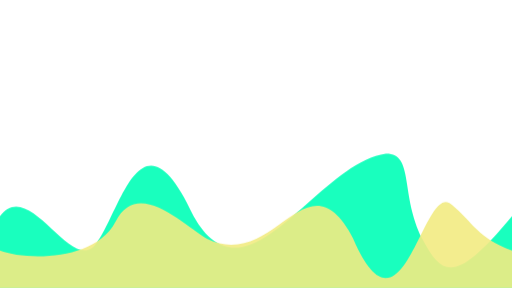
t = 0.00 s
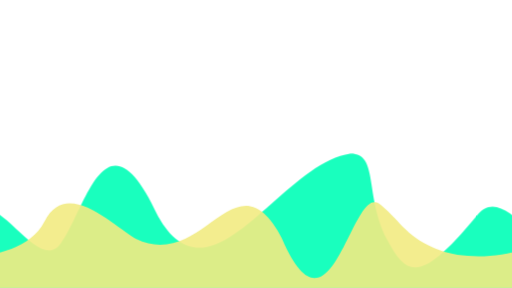
t = 1.67 s
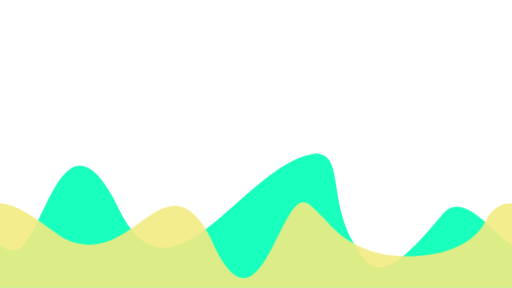
t = 3.33 s
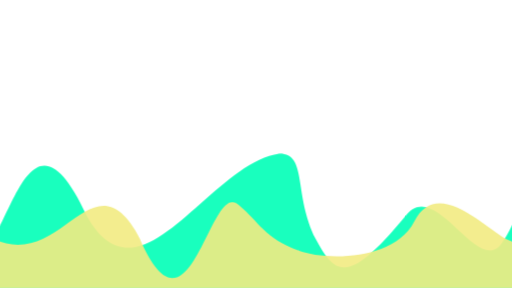
t = 5.00 s
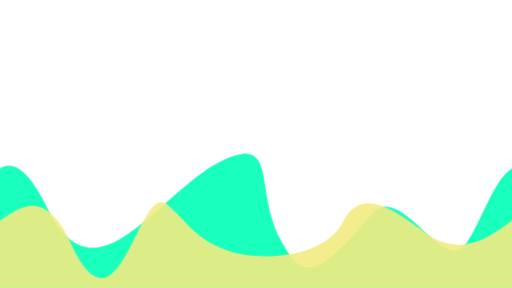
t = 6.67 s
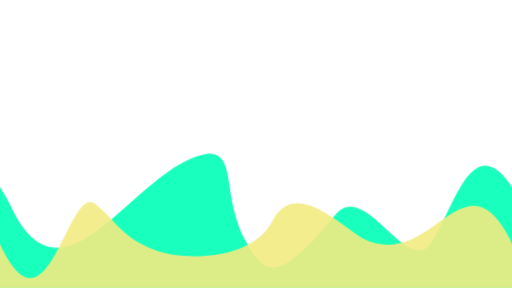
t = 8.33 s

The animated SVG that drew these frames (rendered in a browser with its animation timeline set to each time). Animation: 4 CSS @keyframes rules; frames cover the first 8.33 s, repeats indefinitely.

<svg id="esjF3VNta1d1" xmlns="http://www.w3.org/2000/svg" xmlns:xlink="http://www.w3.org/1999/xlink"
    viewBox="0 0 1920 1080" shape-rendering="geometricPrecision" text-rendering="geometricPrecision">
    <style><![CDATA[
#esjF3VNta1d3_to {animation: esjF3VNta1d3_to__to 24000ms linear infinite normal forwards}@keyframes esjF3VNta1d3_to__to { 0% {transform: translate(2880px,772.39614px)} 100% {transform: translate(960px,772.39614px)}} #esjF3VNta1d4_to {animation: esjF3VNta1d4_to__to 24000ms linear infinite normal forwards}@keyframes esjF3VNta1d4_to__to { 0% {transform: translate(4800px,772.39614px)} 100% {transform: translate(2880px,772.39614px)}} #esjF3VNta1d6_to {animation: esjF3VNta1d6_to__to 12000ms linear infinite normal forwards}@keyframes esjF3VNta1d6_to__to { 0% {transform: translate(960px,771.612633px)} 100% {transform: translate(-960px,771.612633px)}} #esjF3VNta1d7_to {animation: esjF3VNta1d7_to__to 12000ms linear infinite normal forwards}@keyframes esjF3VNta1d7_to__to { 0% {transform: translate(2880px,771.612633px)} 100% {transform: translate(960px,771.612633px)}}
]]></style>
    <g transform="translate(-1920 0.000001)">
        <g id="esjF3VNta1d3_to" transform="translate(2880,772.39614)">
            <path
                d="M0,1079.999997h1920v-268.999999c-206.901747,249.169119-259.214496,232.014474-336.200248,85-84.740791-168.26703-29.568774-321.33246-136.80994-320-263.770407,37.85147-521.960378,589.229884-720.998374,235-194.437178-422.03852-271.386889-26.784275-363.495026,100C273.528537,1042.946891,110.604564,658.853231,0,810.999998v268.999999Z"
                transform="translate(-960,-772.396138)" fill="hsla(163, 100%, 50%, 0.9)"
                stroke-width="3.84" />
        </g>
        <g id="esjF3VNta1d4_to" transform="translate(4800,772.39614)">
            <path
                d="M0,1079.999997h1920v-268.999999c-206.901747,249.169119-259.214496,232.014474-336.200248,85-84.740791-168.26703-29.568774-321.33246-136.80994-320-263.770407,37.85147-521.960378,589.229884-720.998374,235-194.437178-422.03852-271.386889-26.784275-363.495026,100C273.528537,1042.946891,110.604564,658.853231,0,810.999998v268.999999Z"
                transform="translate(-960,-772.396138)" fill="hsla(163, 100%, 50%, 0.9)"
                stroke-width="3.84" />
        </g>
    </g>
    <g>
        <g id="esjF3VNta1d6_to" transform="translate(960,771.612633)">
            <path
                d="M0,1080.387367h1920v-140.387369c-98.590987,37.726969-355.909913,39.014474-432.922393-108-84.770213-168.26703-259.477531,18.543463-343.399158,63.992906-256.493018,124.640873-375.180052-333.725417-548.298636.007094-184.79437,431.17461-264.412219-234.104515-371.216465-126.3491C148.325393,832.431565,127.671022,895.884055,0,939.999998v140.387369Z"
                transform="scale(-1,1) translate(-960,-772)" fill="hsla(57, 81%, 73%, 0.9)"
                stroke-width="3.84" />
        </g>
        <g id="esjF3VNta1d7_to" transform="translate(2880,771.612633)">
            <path
                d="M0,1080.387367h1920v-140.387369c-98.590987,37.726969-355.909913,39.014474-432.922393-108-84.770213-168.26703-259.477531,18.543463-343.399158,63.992906-256.493018,124.640873-375.180052-333.725417-548.298636.007094-184.79437,431.17461-264.412219-234.104515-371.216465-126.3491C148.325393,832.431565,127.671022,895.884055,0,939.999998v140.387369Z"
                transform="scale(-1,1) translate(-960,-772)" fill="hsla(57, 81%, 73%, 0.9)"
                stroke-width="3.84" />
        </g>
    </g>
</svg>
